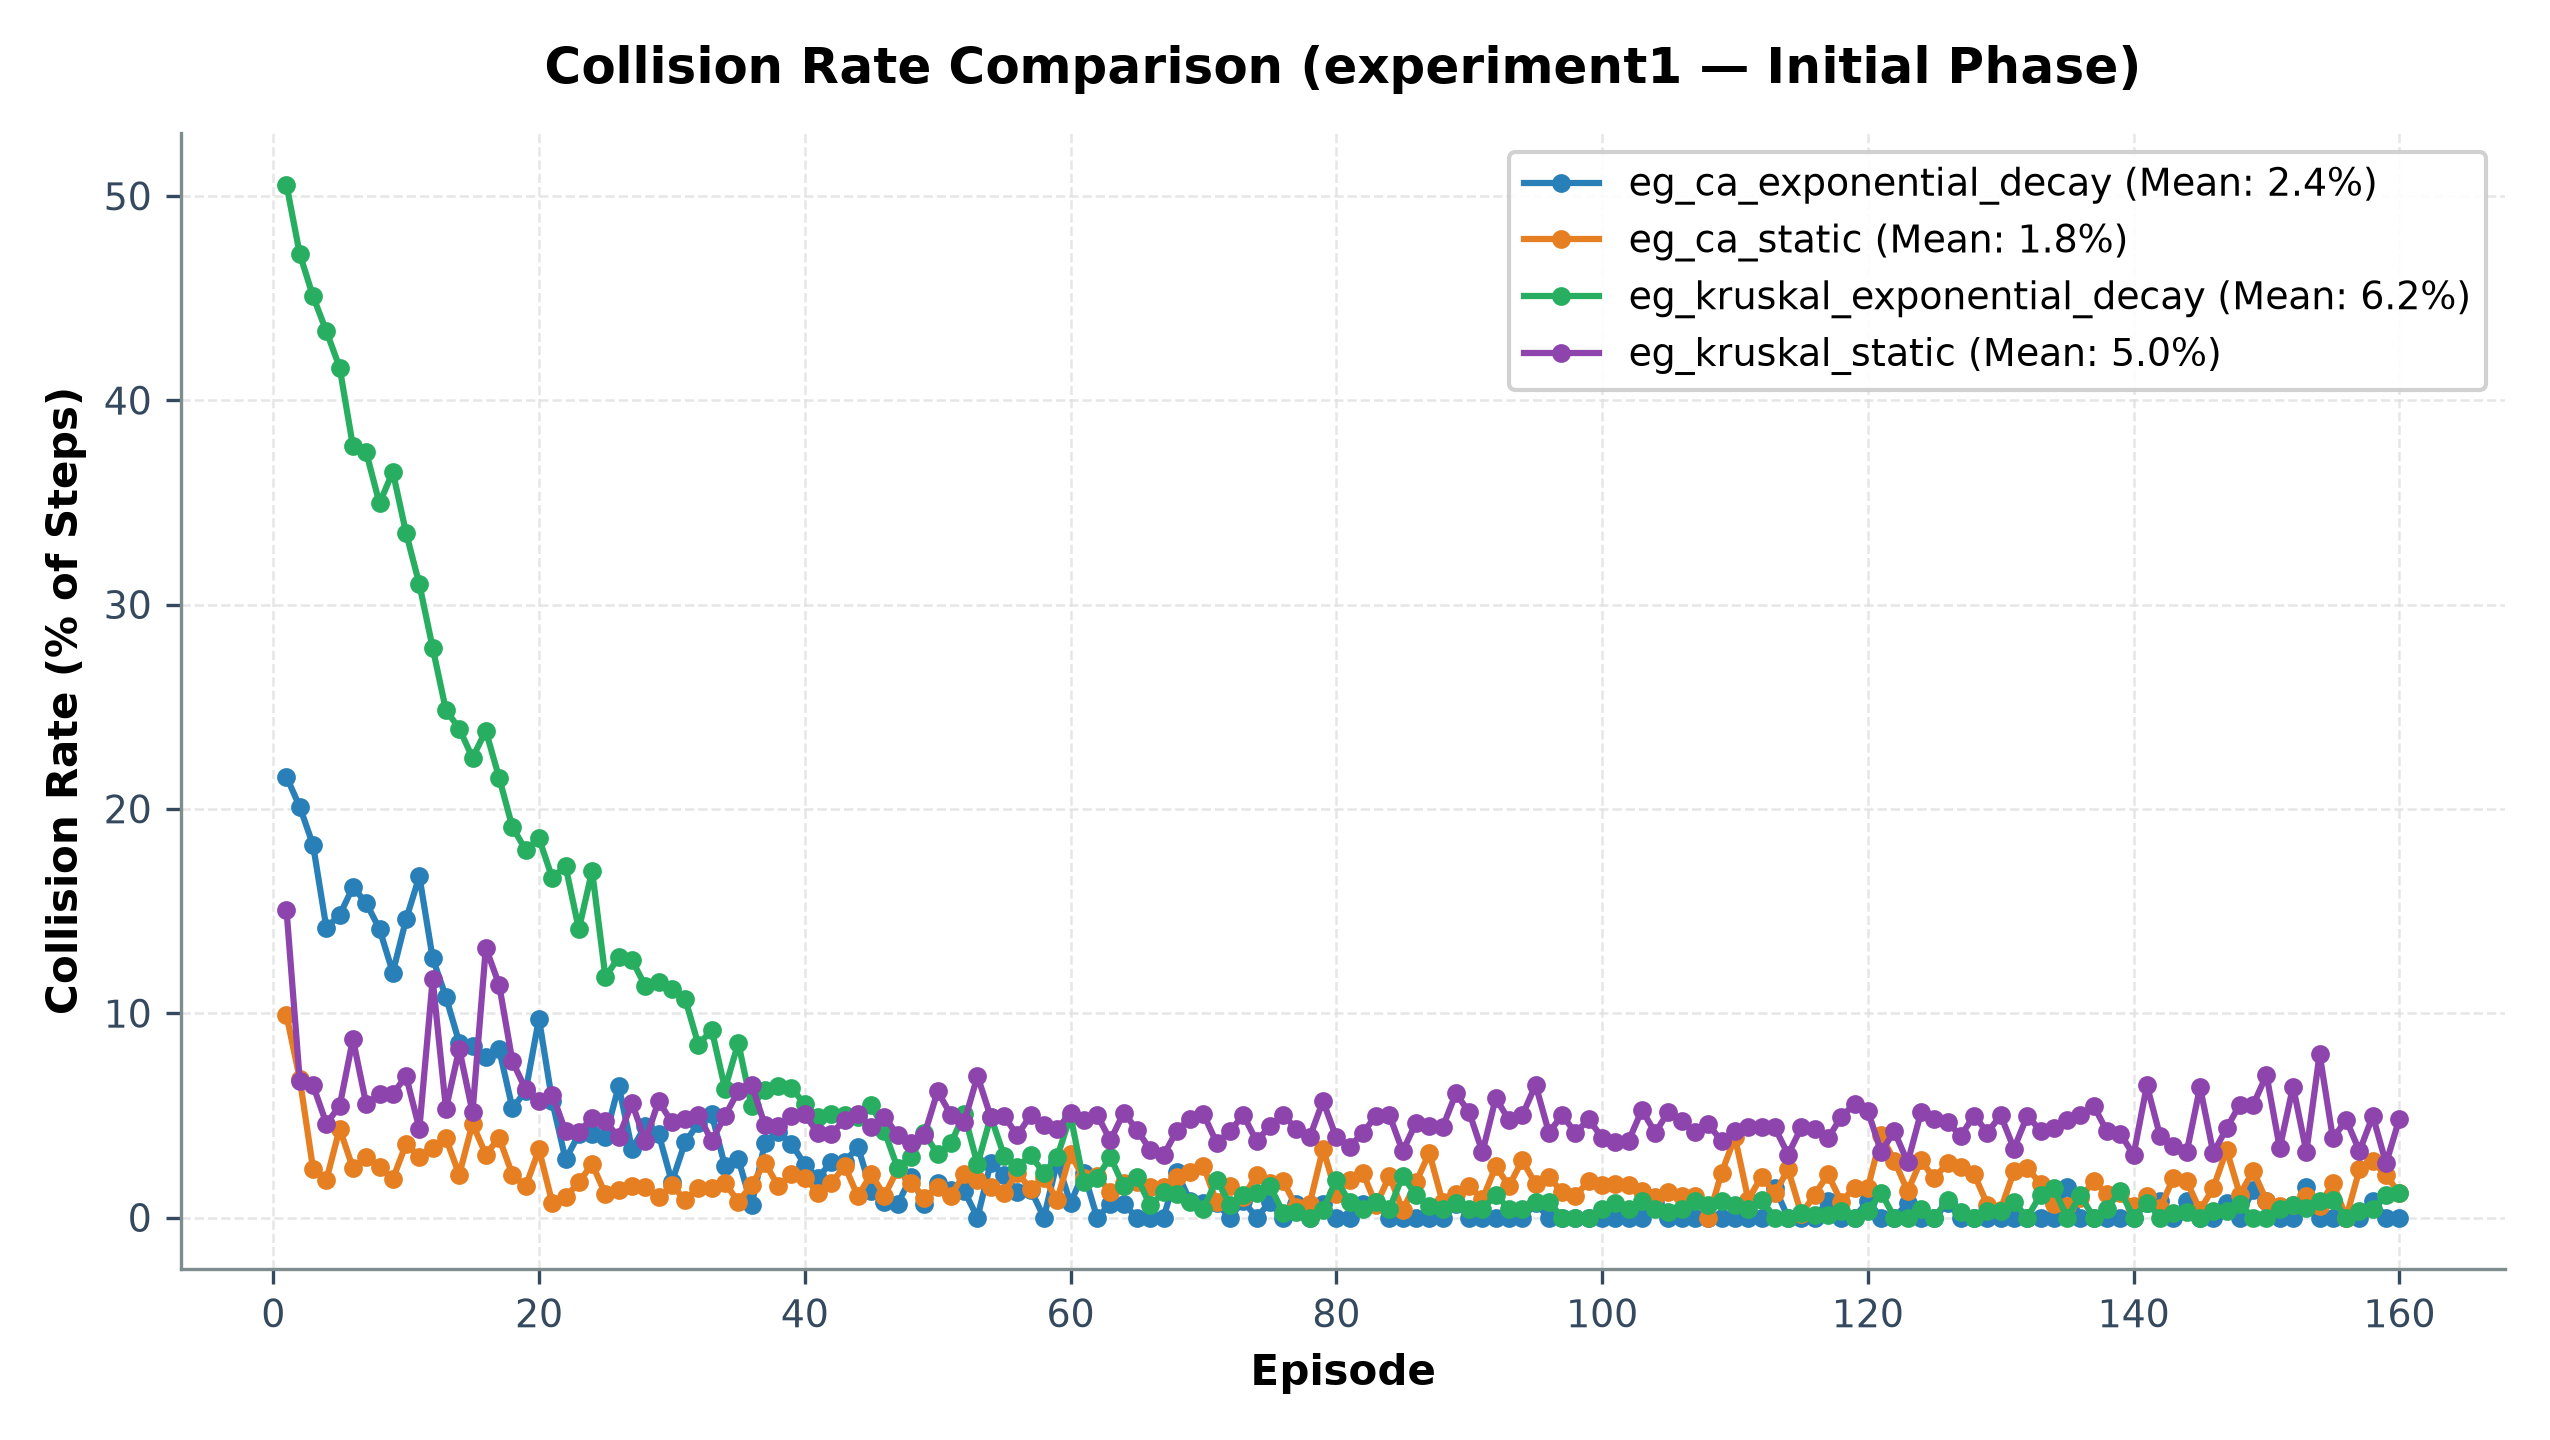

Values plotted in this chart, from the file beside it:
episode, eg_ca_exponential_decay_collision_rate_p…, eg_ca_static_collision_rate_pct, eg_kruskal_exponential_decay_collision_r…, eg_kruskal_static_collision_rate_pct
1, 21.57, 9.9, 50.55, 15.07
2, 20.1, 6.79, 47.15, 6.7
3, 18.23, 2.38, 45.08, 6.47
4, 14.19, 1.83, 43.38, 4.6
5, 14.8, 4.35, 41.6, 5.45
6, 16.17, 2.42, 37.75, 8.73
7, 15.39, 2.98, 37.45, 5.55
8, 14.12, 2.48, 34.95, 6.03
9, 11.99, 1.88, 36.5, 6.05
10, 14.59, 3.6, 33.5, 6.92
11, 16.7, 2.98, 30.99, 4.35
12, 12.69, 3.4, 27.88, 11.65
13, 10.79, 3.88, 24.83, 5.32
14, 8.56, 2.1, 23.93, 8.25
15, 8.4, 4.59, 22.5, 5.15
16, 7.86, 3.08, 23.82, 13.2
17, 8.24, 3.9, 21.53, 11.4
18, 5.35, 2.1, 19.11, 7.65
19, 6.19, 1.52, 17.99, 6.27
20, 9.73, 3.33, 18.56, 5.68
21, 5.68, 0.72, 16.62, 6.02
22, 2.84, 1.0, 17.2, 4.22
23, 4.07, 1.72, 14.11, 4.18
24, 4.11, 2.62, 16.96, 4.88
25, 3.94, 1.14, 11.77, 4.7
26, 6.44, 1.35, 12.74, 3.93
27, 3.35, 1.54, 12.6, 5.6
28, 4.47, 1.49, 11.33, 3.74
29, 4.1, 1.0, 11.55, 5.7
30, 1.74, 1.57, 11.19, 4.66
31, 3.69, 0.87, 10.71, 4.8
32, 4.61, 1.45, 8.45, 5.03
33, 5.06, 1.43, 9.19, 3.75
34, 2.5, 1.68, 6.31, 4.97
35, 2.86, 0.78, 8.55, 6.19
36, 0.61, 1.58, 5.45, 6.5
37, 3.65, 2.69, 6.23, 4.53
38, 4.17, 1.54, 6.46, 4.5
39, 3.62, 2.12, 6.35, 4.95
40, 2.59, 1.94, 5.54, 5.05
41, 1.94, 1.22, 4.92, 4.12
42, 2.72, 1.67, 5.08, 4.1
43, 2.71, 2.53, 5.04, 4.78
44, 3.46, 1.04, 4.9, 5.08
45, 1.32, 2.12, 5.53, 4.45
46, 0.76, 1.07, 4.23, 4.93
47, 0.66, 2.37, 2.4, 4.03
48, 1.99, 1.7, 2.94, 3.67
49, 0.66, 0.96, 4.12, 4.05
50, 1.7, 1.47, 3.11, 6.17
51, 1.36, 1.07, 3.63, 5.03
52, 1.3, 2.14, 5.08, 4.67
53, 0.0, 1.84, 2.6, 6.92
54, 2.68, 1.5, 4.94, 4.92
55, 2.09, 1.22, 3.03, 4.95
56, 1.27, 2.19, 2.47, 4.03
57, 1.37, 1.39, 3.05, 5.0
58, 0.0, 1.94, 2.17, 4.51
59, 2.74, 0.88, 2.96, 4.35
60, 0.71, 3.12, 4.99, 5.1
... 100 more rows
